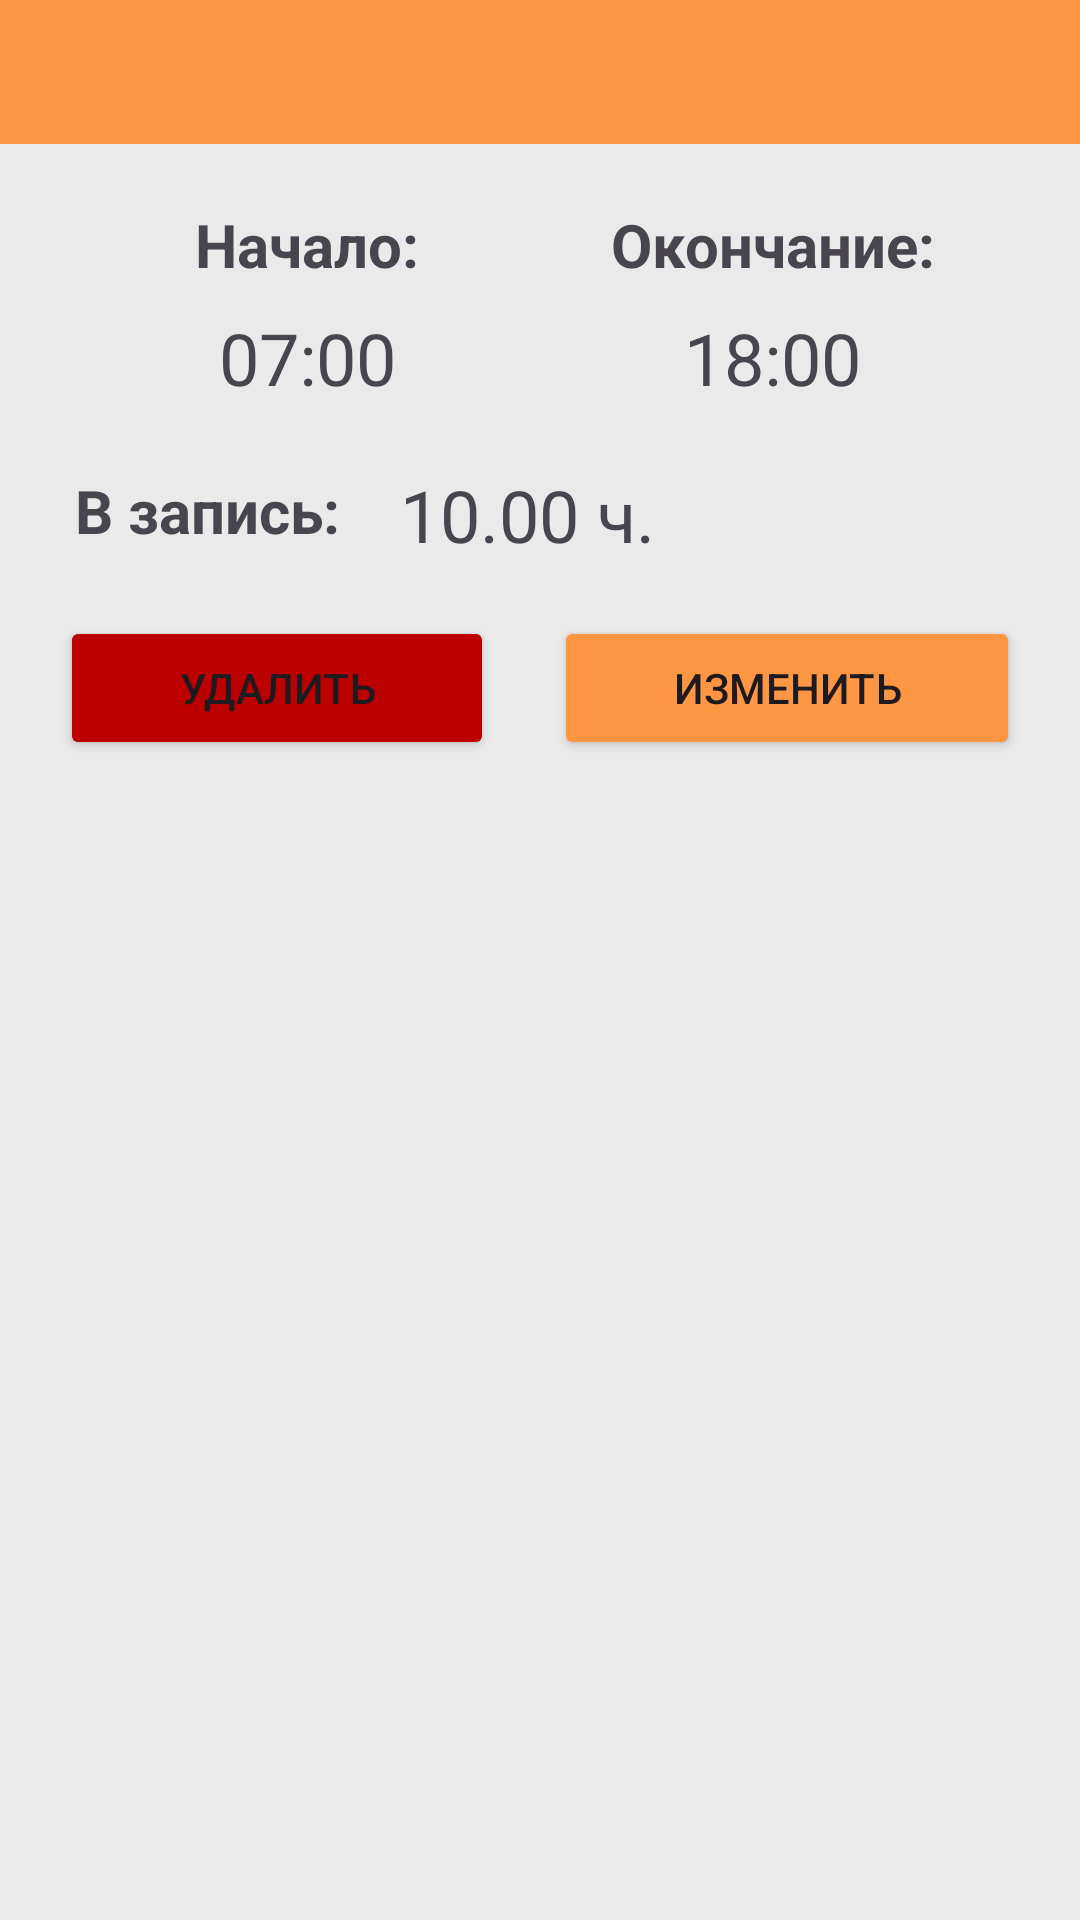

Produce the Android XML layout that renders to this screen, including the resource entries it uses.
<!-- AndroidManifest.xml: application theme Theme.DLWorkHelper -->
<!-- res/layout/modal_time.xml -->
<?xml version="1.0" encoding="utf-8"?>
<RelativeLayout
    xmlns:android="http://schemas.android.com/apk/res/android"
    xmlns:app="http://schemas.android.com/apk/res-auto"
    xmlns:tools="http://schemas.android.com/tools"
    android:layout_width="340dp"
    android:layout_height="wrap_content"
    android:background="@color/background">

    <RelativeLayout
        android:id="@+id/headerTimeModal"
        android:layout_width="match_parent"
        android:layout_height="wrap_content"
        android:background="@color/dl_dark">

        <TextView
            android:id="@+id/timeModalDayStatus"
            android:layout_width="match_parent"
            android:layout_height="48dp"
            android:layout_marginStart="5dp"
            android:layout_marginEnd="50dp"
            android:textStyle="bold"
            android:textColor="@color/white"
            android:gravity="center"
            android:textSize="26sp"/>


        <ImageButton
            android:id="@+id/timeModalClose"
            android:layout_width="48dp"
            android:layout_height="48dp"

            android:backgroundTint="#00FFFFFF"
            android:padding="3dp"
            android:paddingStart="10dp"
            android:layout_alignParentEnd="true"
            android:layout_marginEnd="5dp"
            android:scaleType="fitCenter"
            android:src="@drawable/icon_close"
            app:tint="@color/white"
            tools:src="@drawable/icon_close" />
    </RelativeLayout>
    <LinearLayout
        android:id="@+id/timeModalStats"
        android:layout_width="match_parent"
        android:layout_height="wrap_content"
        android:orientation="horizontal"
        android:layout_marginHorizontal="25dp"
        android:layout_marginVertical="20dp"
        android:layout_below="@id/headerTimeModal">

        <LinearLayout
            android:layout_width="match_parent"
            android:layout_height="wrap_content"
            android:layout_weight="1"
            android:orientation="vertical">
            <TextView
                android:layout_width="match_parent"
                android:layout_height="25dp"
                android:text="Начало:"
                android:gravity="center"
                android:textSize="20sp"
                android:textStyle="bold"/>
            <TextView
                android:id="@+id/timeModalStart"
                android:layout_width="match_parent"
                android:layout_height="wrap_content"
                android:gravity="center"
                android:layout_marginTop="10dp"
                android:text="07:00"
                android:textSize="24sp"/>
        </LinearLayout>
        <LinearLayout
            android:layout_width="match_parent"
            android:layout_height="wrap_content"
            android:layout_weight="1"
            android:orientation="vertical">
            <TextView
                android:layout_width="match_parent"
                android:layout_height="25dp"
                android:text="Окончание:"
                android:gravity="center"
                android:textSize="20sp"
                android:textStyle="bold"/>
            <TextView
                android:id="@+id/timeModalEnd"
                android:layout_width="match_parent"
                android:layout_height="wrap_content"
                android:gravity="center"
                android:layout_marginTop="10dp"
                android:text="18:00"
                android:textSize="24sp"/>
        </LinearLayout>
    </LinearLayout>
    <RelativeLayout
        android:id="@+id/timeModalStatsTotal"
        android:layout_width="match_parent"
        android:layout_height="30dp"
        android:layout_marginHorizontal="25dp"
        android:layout_below="@+id/timeModalStats">

        <TextView
            android:id="@+id/timeModalTotalText"
            android:layout_width="wrap_content"
            android:layout_height="30dp"
            android:gravity="center_vertical"
            android:text="В запись:"
            android:textSize="20sp"
            android:textStyle="bold"/>

        <TextView
            android:id="@+id/timeModalTotal"
            android:layout_width="wrap_content"
            android:layout_height="30dp"
            android:gravity="center_vertical"
            android:layout_toEndOf="@id/timeModalTotalText"
            android:layout_marginStart="20dp"
            android:text="10.00 ч."
            android:textSize="24sp"/>


    </RelativeLayout>

    <LinearLayout
        android:layout_width="match_parent"
        android:layout_height="50dp"
        android:orientation="horizontal"
        android:layout_below="@id/timeModalStatsTotal"
        android:layout_marginHorizontal="10dp"
        android:layout_marginVertical="20dp">

        <Button
            android:id="@+id/timeModalDelete"
            android:layout_width="wrap_content"
            android:layout_height="wrap_content"
            android:layout_weight="1"
            android:text="Удалить"
            android:layout_marginHorizontal="10dp"
            android:backgroundTint="@color/red"/>

        <Button
            android:id="@+id/timeModalChange"
            android:layout_width="wrap_content"
            android:layout_height="wrap_content"
            android:layout_weight="1"
            android:layout_marginHorizontal="10dp"
            android:text="Изменить"
            android:backgroundTint="@color/dl_dark"/>

    </LinearLayout>


</RelativeLayout>
<!-- resources referenced by this layout -->
<resources>
  <color name="background">#EAEAEA</color>
  <color name="dl_dark">#FF9644</color>
  <color name="red">#BC0000</color>
  <color name="white">#FFFFFFFF</color>
  <style name="Theme.DLWorkHelper" parent="Base.Theme.DLWorkHelper" />
  <style name="Base.Theme.DLWorkHelper" parent="Theme.Material3.DayNight.NoActionBar">
           <item name="colorPrimary">@color/dl_dark</item>
      </style>
</resources>
